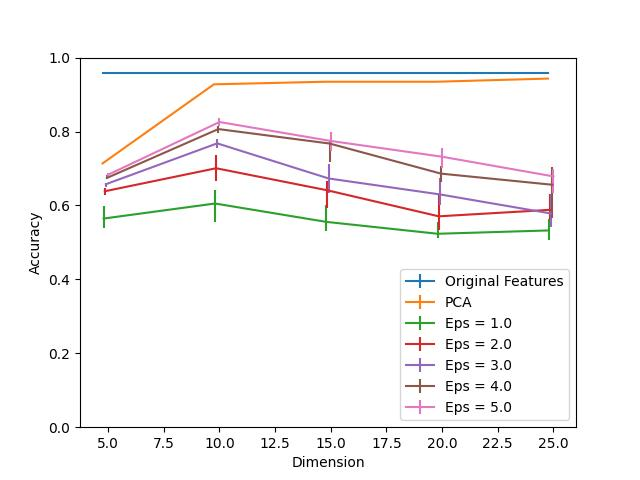

Source data for this figure (header and first rows):
Dimension, PCA, Eps = 1.0, Eps = 1.0 25, Eps = 1.0 75, Eps = 2.0, Eps = 2.0 25, Eps = 2.0 75, Eps = 3.0, Eps = 3.0 25, Eps = 3.0 75, Eps = 4.0, Eps = 4.0 25, Eps = 4.0 75, Eps = 5.0, Eps = 5.0 25, Eps = 5.0 75, Original Features
5, 0.7137, 0.5645, 0.02461, 0.03415, 0.6384, 0.01105, 0.007534, 0.6575, 0.008538, 0.004018, 0.6745, 0.002511, 0.007534, 0.6831, 0.005525, 0.003516, 0.9588
10, 0.9277, 0.6052, 0.04922, 0.03666, 0.7007, 0.03466, 0.03516, 0.768, 0.01155, 0.01155, 0.8066, 0.01155, 0.008036, 0.8257, 0.01005, 0.01055, 0.9588
15, 0.9347, 0.5555, 0.02411, 0.0452, 0.6409, 0.04771, 0.02562, 0.673, 0.03867, 0.04018, 0.7675, 0.04872, 0.01055, 0.7745, 0.02762, 0.02361, 0.9588
20, 0.9347, 0.5234, 0.01205, 0.03164, 0.5706, 0.03616, 0.05977, 0.6298, 0.02913, 0.04571, 0.6861, 0.0231, 0.0216, 0.7318, 0.03114, 0.02361, 0.9588
25, 0.9432, 0.5324, 0.02511, 0.03214, 0.5881, 0.02813, 0.0437, 0.5781, 0.03717, 0.05173, 0.656, 0.0894, 0.04721, 0.6786, 0.04571, 0.02009, 0.9588
